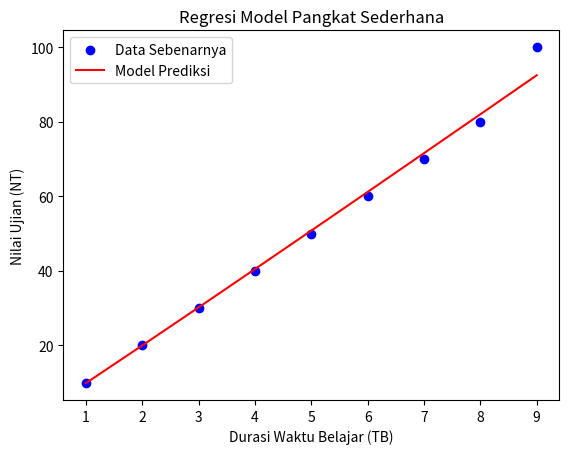

Reproduce this figure in Python.
import numpy as np
import matplotlib.pyplot as plt

TB = np.array([1, 2, 3, 4, 5, 6, 7, 8, 9], dtype=float)

NT = np.array([10, 20, 30, 40, 50, 60, 70, 80, 100], dtype=float)

log_TB = np.log(TB)
log_NT = np.log(NT)

A = np.vstack([log_TB, np.ones(len(log_TB))]).T
m, c = np.linalg.lstsq(A, log_NT, rcond=None)[0]

print(f"Model regresi pangkat: NT = e^({c:.4f}) * TB^{m:.4f}")

NT_pred = np.exp(c) * TB**m

error = NT - NT_pred

RMS_error = np.sqrt(np.mean(error**2))

print(f"Galat RMS: {RMS_error:.4f}")

plt.scatter(TB, NT, color='blue', label='Data Sebenarnya')
plt.plot(TB, NT_pred, color='red', label='Model Prediksi')
plt.xlabel('Durasi Waktu Belajar (TB)')
plt.ylabel('Nilai Ujian (NT)')
plt.title('Regresi Model Pangkat Sederhana')
plt.legend()
plt.show()
